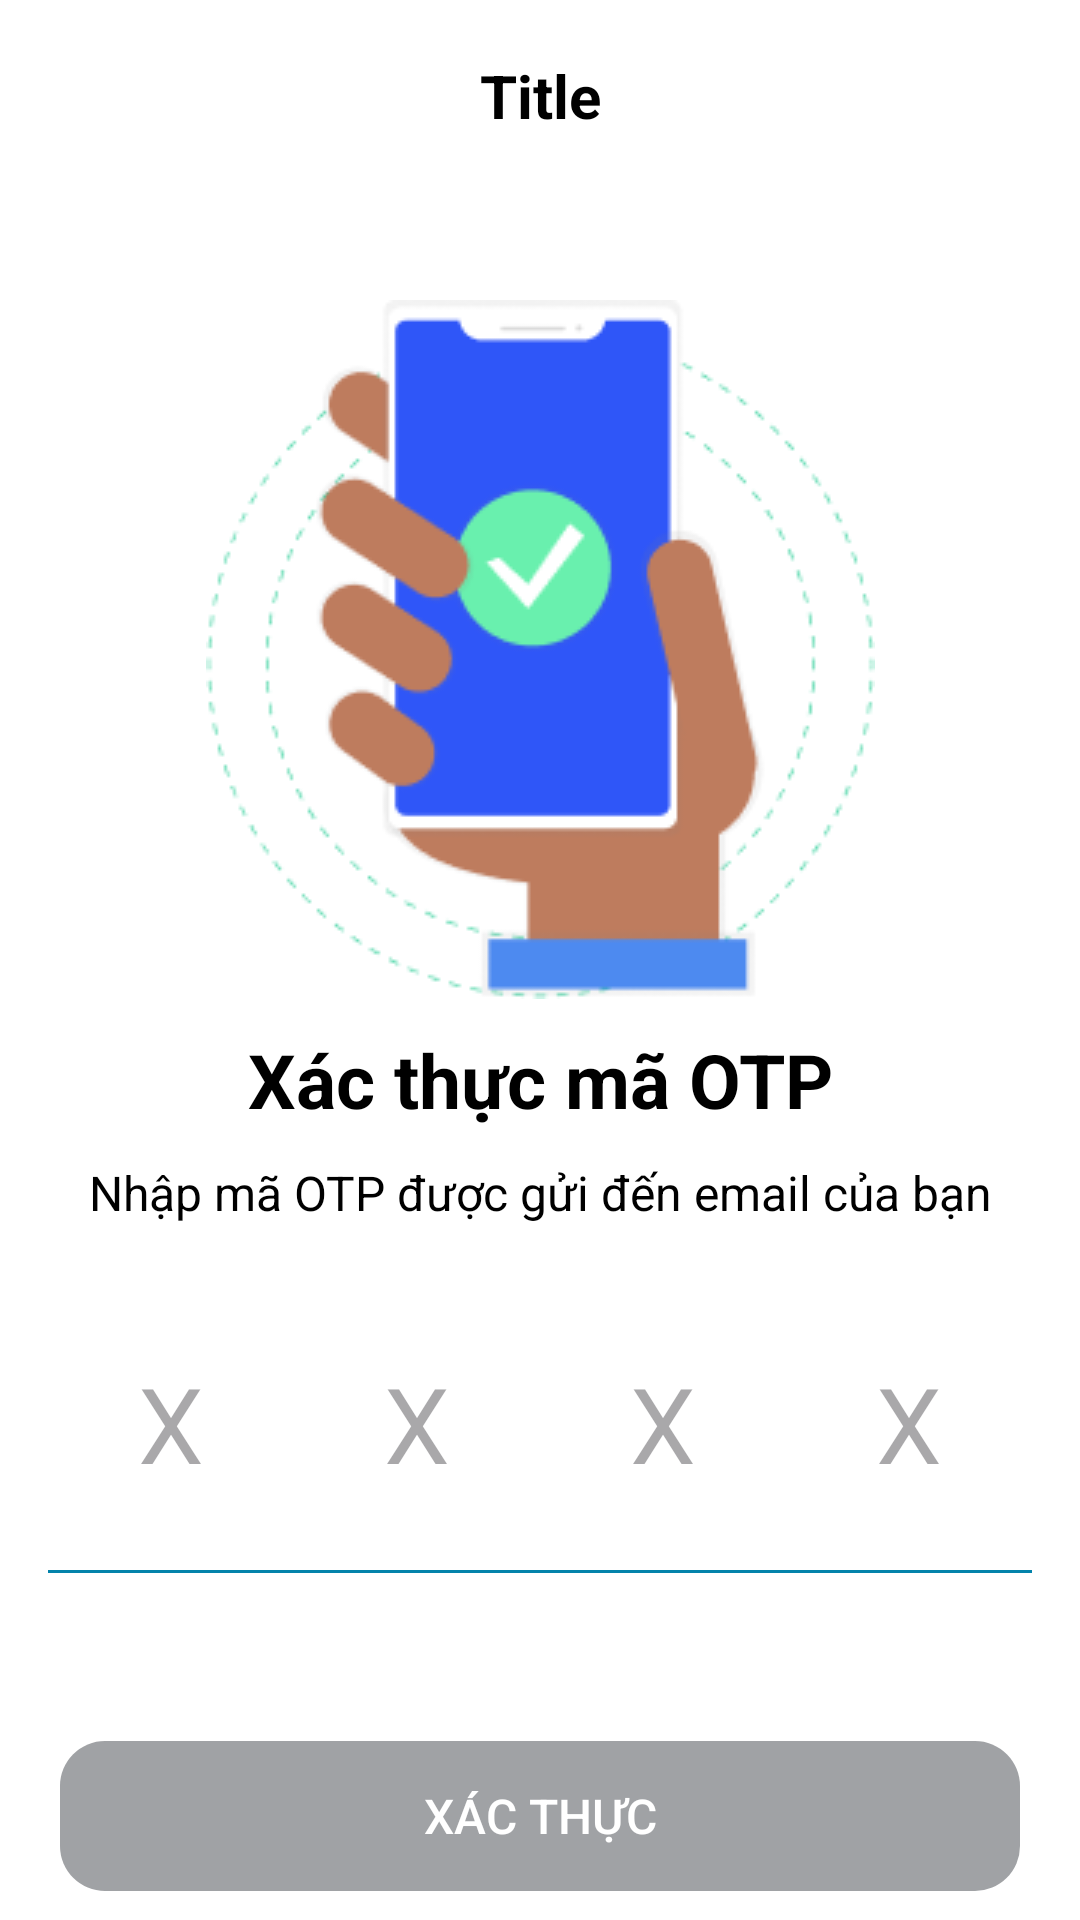

This screen was rendered from an Android layout file. Write that file and the resources it references.
<!-- AndroidManifest.xml: application theme Theme.HUCEMoney -->
<!-- res/layout/activity_verify.xml -->
<?xml version="1.0" encoding="utf-8"?>
<androidx.constraintlayout.widget.ConstraintLayout
    xmlns:android="http://schemas.android.com/apk/res/android"
    xmlns:app="http://schemas.android.com/apk/res-auto"
    xmlns:tools="http://schemas.android.com/tools"
    android:layout_width="match_parent"
    android:layout_height="match_parent"
    android:background="@color/white"
    tools:context=".views.activities.VerifyActivity">

    <com.google.android.material.appbar.AppBarLayout
        android:id="@+id/appBarLayout"
        android:layout_width="match_parent"
        android:layout_height="wrap_content"
        android:background="@android:color/transparent"
        android:theme="@style/ThemeOverlay.AppCompat.Dark.ActionBar"
        app:layout_constraintEnd_toEndOf="parent"
        app:layout_constraintStart_toStartOf="parent"
        app:layout_constraintTop_toTopOf="parent">

        <androidx.appcompat.widget.Toolbar
            android:id="@+id/toolbar"
            android:layout_width="match_parent"
            android:layout_height="?attr/actionBarSize"
            app:popupTheme="@style/ThemeOverlay.AppCompat.Light">

            <TextView
                android:id="@+id/tvTitleVerify"
                android:layout_width="match_parent"
                android:layout_height="wrap_content"
                android:text="Title"
                android:textColor="@color/black"
                android:textAlignment="center"
                android:layout_marginHorizontal="50dp"
                android:textStyle="bold"
                android:textSize="20sp"
                />

        </androidx.appcompat.widget.Toolbar>

    </com.google.android.material.appbar.AppBarLayout>

    <ImageView
        android:id="@+id/imageViewBackground"
        android:layout_width="wrap_content"
        android:layout_height="wrap_content"
        android:layout_marginTop="100dp"
        android:contentDescription="@string/non"
        app:layout_constraintEnd_toEndOf="parent"
        app:layout_constraintStart_toStartOf="parent"
        app:layout_constraintTop_toTopOf="parent"
        app:srcCompat="@drawable/img_otp" />

    <LinearLayout
        android:layout_width="match_parent"
        android:layout_height="500dp"
        app:layout_constraintEnd_toEndOf="parent"
        app:layout_constraintStart_toStartOf="parent"
        app:layout_constraintTop_toBottomOf="@+id/imageViewBackground"
        android:orientation="vertical">

        <TextView
            android:layout_width="match_parent"
            android:layout_height="wrap_content"
            android:text="Xác thực mã OTP"
            android:textSize="25sp"
            android:textStyle="bold"
            android:textColor="@color/black"
            android:layout_marginHorizontal="20dp"
            android:layout_marginTop="10dp"
            android:textAlignment="center"
            />

        <TextView
            android:layout_width="match_parent"
            android:layout_height="wrap_content"
            android:text="Nhập mã OTP được gửi đến email của bạn"
            android:textSize="16sp"
            android:textColor="@color/black"
            android:layout_marginHorizontal="20dp"
            android:layout_marginTop="10dp"
            android:textAlignment="center"
            />

        <GridLayout
            android:layout_width="match_parent"
            android:layout_height="wrap_content"
            android:columnCount="4"
            android:rowCount="1"
            android:layout_gravity="center"
            android:layout_margin="16dp">

            <EditText
                android:id="@+id/number1"
                android:layout_width="0dp"
                android:layout_height="100dp"
                android:layout_columnWeight="1"
                android:background="@drawable/edt_primary"
                android:hint="X"
                android:maxLength="1"
                android:textSize="35sp"
                android:textColor="@color/sky_blue"
                android:textAlignment="center"
                android:inputType="number" />

            <EditText
                android:id="@+id/number2"
                android:layout_width="0dp"
                android:layout_height="100dp"
                android:layout_columnWeight="1"
                android:background="@drawable/edt_primary"
                android:hint="X"
                android:maxLength="1"
                android:textSize="35sp"
                android:textColor="@color/sky_blue"
                android:textAlignment="center"
                android:inputType="number" />

            <EditText
                android:id="@+id/number3"
                android:layout_width="0dp"
                android:layout_height="100dp"
                android:layout_columnWeight="1"
                android:background="@drawable/edt_primary"
                android:hint="X"
                android:maxLength="1"
                android:textSize="35sp"
                android:textColor="@color/sky_blue"
                android:textAlignment="center"
                android:inputType="number" />

            <EditText
                android:id="@+id/number4"
                android:layout_width="0dp"
                android:layout_height="100dp"
                android:layout_columnWeight="1"
                android:background="@drawable/edt_primary"
                android:hint="X"
                android:maxLength="1"
                android:textSize="35sp"
                android:textColor="@color/sky_blue"
                android:textAlignment="center"
                android:inputType="number" />

        </GridLayout>

        <androidx.appcompat.widget.AppCompatButton
            android:id="@+id/btnVerify"
            android:layout_width="match_parent"
            android:layout_height="50dp"
            android:layout_marginTop="40dp"
            android:layout_marginHorizontal="20dp"
            android:text="Xác thực"
            android:enabled="false"
            android:background="@drawable/btn_primary"
            android:textColor="@color/white"
            android:textSize="16sp" />

        <LinearLayout
            android:layout_width="match_parent"
            android:layout_height="wrap_content"
            android:layout_marginTop="10dp"
            android:orientation="horizontal"
            android:gravity="center"
            >
            <TextView
                android:layout_width="wrap_content"
                android:layout_height="wrap_content"
                android:text="Không nhận được mã? "
                android:gravity="center_vertical|center_horizontal"
                android:minHeight="48dp"
                android:textSize="16sp"
                android:textColor="@color/black"
                />
            <TextView
                android:id="@+id/resend"
                android:layout_width="wrap_content"
                android:layout_height="wrap_content"
                android:clickable="true"
                android:minHeight="48dp"
                android:text="Gửi lại mã"
                android:gravity="center_vertical|center_horizontal"
                android:textColor="@color/text_hint_color"
                android:textSize="16sp"
                android:textStyle="bold"
                />
        </LinearLayout>



        <TextView
            android:id="@+id/warning"
            android:layout_width="wrap_content"
            android:layout_height="wrap_content"
            android:layout_marginTop="10dp"
            android:layout_marginHorizontal="20dp"
            android:text="Warning"
            android:visibility="gone"
            android:gravity="center_vertical|center_horizontal"
            android:layout_gravity="center_horizontal"
            android:textColor="@color/red"
            android:textSize="16sp" />

    </LinearLayout>

</androidx.constraintlayout.widget.ConstraintLayout>
<!-- resources referenced by this layout -->
<resources>
  <color name="black">#FF000000</color>
  <color name="red">#E46E6E</color>
  <color name="sky_blue">#87CEEB</color>
  <color name="white">#FFFFFFFF</color>
  <!-- drawable btn_primary (drawable) -->
  <?xml version="1.0" encoding="utf-8"?>
  <selector xmlns:android="http://schemas.android.com/apk/res/android">
      <item android:state_enabled="true" android:state_pressed="true">
          <shape android:shape="rectangle">
              <solid android:color="@color/sky_blue" />
              <corners android:radius="15dp" />
          </shape>
      </item>
      <item android:state_enabled="true">
          <shape android:shape="rectangle">
              <solid android:color="@color/blue" />
              <corners android:radius="15dp" />
          </shape>
      </item>
      <item android:state_enabled="false">
          <shape android:shape="rectangle">
              <solid android:color="@color/grey" />
              <corners android:radius="15dp" />
          </shape>
      </item>
  </selector>
  <!-- drawable edt_primary (drawable) -->
  <selector xmlns:android="http://schemas.android.com/apk/res/android">
      <item android:state_enabled="false">
          <layer-list>
              <item>
                  <shape android:shape="rectangle">
                      <solid android:color="@color/grey_blur" />
                  </shape>
              </item>
              <item
                  android:top="-2dp"
                  android:right="-2dp"
                  android:left="-2dp">
                  <shape android:shape="rectangle">
                      <stroke
                          android:width="1dp"
                          android:color="@color/blue" />
                  </shape>
              </item>
          </layer-list>
      </item>
      <item android:state_enabled="true">
          <layer-list>
              <item>
                  <shape android:shape="rectangle">
                      <solid android:color="@color/white" />
                  </shape>
              </item>
              <item
                  android:top="-2dp"
                  android:right="-2dp"
                  android:left="-2dp">
                  <shape android:shape="rectangle">
                      <stroke
                          android:width="1dp"
                          android:color="@color/blue" />
                  </shape>
              </item>
          </layer-list>
      </item>
  </selector>
  <!-- drawable img_otp: png bitmap (drawable, 16019 bytes) -->
  <string name="non"> </string>
  <style name="Theme.HUCEMoney" parent="Base.Theme.HUCEMoney">
          <item name="colorPrimary">@color/blue</item>
          <item name="colorPrimaryContainer">@color/sky_blue</item>
          <item name="android:textCursorDrawable">@null</item>
  
          <item name="android:navigationBarColor">@color/blue</item>
          <item name="android:statusBarColor">@color/blue</item>
          <item name="android:windowLightStatusBar">?attr/isLightTheme</item>
          <item name="bottomNavigationStyle">@color/red</item>
          <item name="android:windowDisablePreview">true</item>
      </style>
  <color name="blue">#0383AB</color>
  <color name="grey">#A0A2A5</color>
  <color name="grey_blur">#CCCED1</color>
  <style name="Base.Theme.HUCEMoney" parent="Theme.Material3.DayNight.NoActionBar">
          <item name="android:statusBarColor">@color/blue</item>
          <item name="android:navigationBarColor">@color/blue</item>
          <item name="bottomNavigationStyle">@color/red</item>
      </style>
</resources>
